Run: headless pygame with SDL's dummy video driver; simulated clock (each Clock.tick advances the game by its frame time, no real sleeping); random seed 0; keys injected as events and as key.get_pressed() state; mouse plan: one left click at the window centre at the start of phase 2, then a move to the lower-right quarter at the start of phase 3.
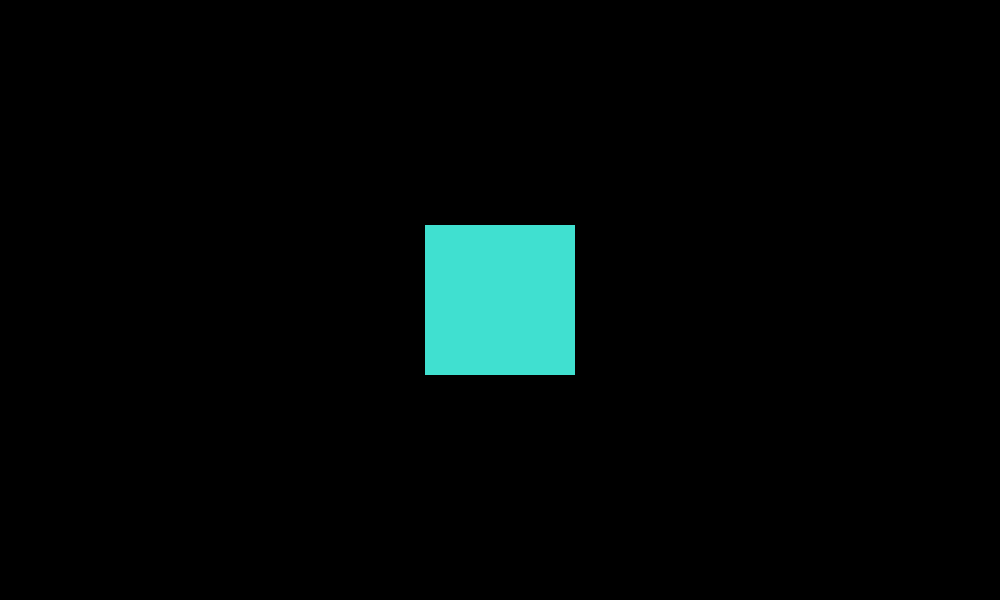
Frame 1 of 4 · flips 1–60 · no input
Frame 2 of 4 · flips 61–180 · clicked the window centre · tapped SPACE, RETURN · held RIGHT (→), D · screen unchanged from frame 1, image omitted
Frame 3 of 4 · flips 181–300 · moved the mouse to the lower-right quarter · held DOWN (↓), S · screen unchanged from frame 2, image omitted
Frame 4 of 4 · flips 301–420 · held LEFT (←), A, UP (↑), W · screen unchanged from frame 3, image omitted

The pygame program that drew these frames:

import os,sys
import pygame

ANCHO=1252
ALTO=682
BLANCO=(255,255,255)
NEGRO=(0,0,0)
ROJO=(255,0,0)
AQUA=(0,255,255)
CHOCOLATE=(210,105,30)
ROSADO=(255,192,203)
AMARILLO=(255,255,0)
TURQUEZA=(64,224,208)
NARANJA=(255,69,0)
VERDE=(0,128,0)
AZUL=(0,0,255)

class Cuadro:
    def __init__(self, rect):
        self.rect = pygame.Rect(rect)
        self.click = False
        self.image = pygame.Surface(self.rect.size).convert()
        self.image.fill(TURQUEZA)

    def update (self, surface):
        if self.click:
            self.rect.center = pygame.mouse.get_pos()
        surface.blit(self.image, self.rect)

def Juego (cuadro):
    for event in pygame.event.get():
        if event.type == pygame.MOUSEBUTTONDOWN:
            if cuadro.rect.collidepoint(event.pos):
                cuadro.click = True
        elif event.type == pygame.MOUSEBUTTONUP:
            cuadro.click = False
        elif event.type == pygame.QUIT:
            pygame.quit(); sys.exit()


def main(pantalla, cuadro):
    #captura de teclas
    Juego(cuadro)
    pantalla.fill(0)
    cuadro.update(pantalla)

if __name__ == '__main__':
    os.environ['SDL_VIDEO_CENTERED'] = '1'
    pygame.init()
    pantalla = pygame.display.set_mode((1000,600))
    reloj = pygame.time.Clock()
    cuadro = Cuadro((0,0,150,150))
    cuadro.rect.center = pantalla.get_rect().center

    while 1:
        main(pantalla,cuadro)
        pygame.display.update()
        reloj.tick(60)
